Run: headless pygame with SDL's dummy video driver; simulated clock (each Clock.tick advances the game by its frame time, no real sleeping); random seed 0; keys injected as events and as key.get_pressed() state; no mouse input.
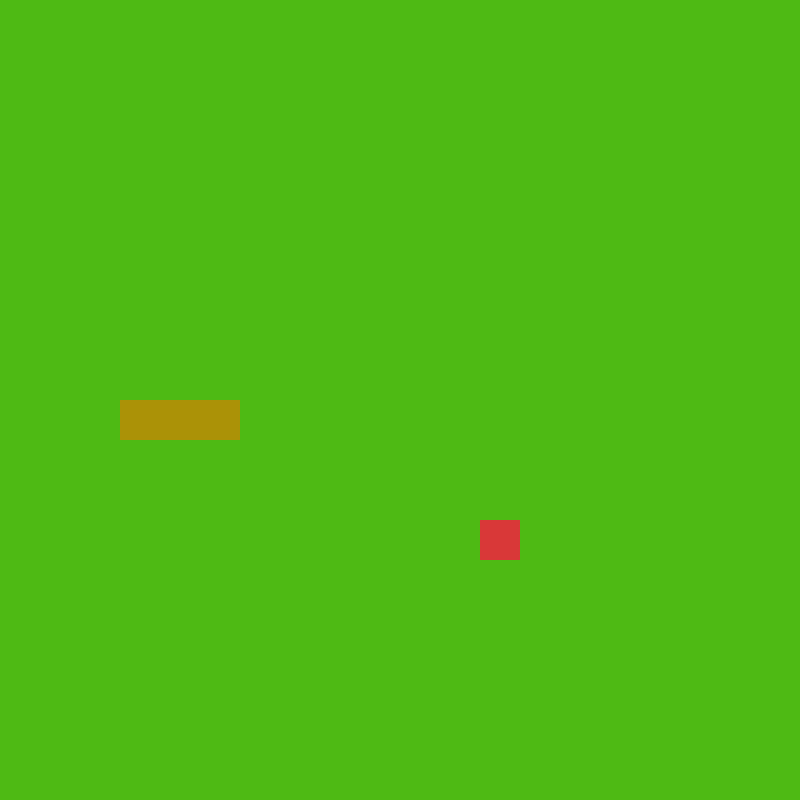
Frame 1 of 4 · flips 1–60 · no input
Frame 2 of 4 · flips 61–180 · tapped SPACE, RETURN · held RIGHT (→), D · screen unchanged from frame 1, image omitted
Frame 3 of 4 · flips 181–300 · held DOWN (↓), S · screen unchanged from frame 2, image omitted
Frame 4 of 4 · flips 301–420 · held LEFT (←), A, UP (↑), W · screen unchanged from frame 3, image omitted

The pygame program that drew these frames:

import pygame
import sys
from pygame.math import Vector2
import random

#modified independently
class WALL:
    def __init__(self):
        self.active = False
        self.timer = 0

    def draw_wall(self):
        if self.active:
            wall_rect = pygame.Rect(int(self.pos.x * cell_size), int(self.pos.y * cell_size), self.w, self.h)
            pygame.draw.rect(screen, GREY, wall_rect)

    def activate_wall(self):
        self.active = True
        self.randomize_position()
        self.randomize_size()
        self.timer = pygame.time.get_ticks()  # Get the current time

    def deactivate_wall(self):
        self.active = False

    def update(self):
        if self.active and pygame.time.get_ticks() - self.timer > 5000:  # Time in milliseconds (5 seconds)
            self.deactivate_wall()

    def randomize_position(self):
        self.x = random.randint(0, cell_number - 1)
        self.y = random.randint(0, cell_number - 1)
        self.pos = Vector2(self.x, self.y)

    def randomize_size(self):
        self.w = random.randint(cell_size * 2, cell_size * 4)  # Random width
        self.h = random.randint(cell_size, cell_size * 3)  # Random height





class SNAKE:
    def __init__(self):
        self.body = [Vector2(5, 10), Vector2(4, 10), Vector2(3, 10)]
        self.direction = Vector2(1,0)
        self.new_block = False
    def draw_snake(self):
        #modofied
        head_color = (255, 255, 255)  # White color
        head = self.body[0]
        x_pos = int(head.x * cell_size)
        y_pos = int(head.y * cell_size)
        head_rect = pygame.Rect(x_pos, y_pos, cell_size, cell_size)
        pygame.draw.rect(screen, head_color, head_rect)
        #other is correct 100%
        for block in self.body:
            x_pos = int(block.x * cell_size)
            y_pos = int(block.y * cell_size)
            block_rect = pygame.Rect(x_pos, y_pos, cell_size, cell_size)
            pygame.draw.rect(screen,ORANGE, block_rect)
    def move_snake(self):
        if self.new_block == True:
            body_copy = self.body[:]
            body_copy.insert(0, body_copy[0] + self.direction)
            self.body = body_copy[:]
            self.new_block = False
        else:
            body_copy = self.body[:-1]
            body_copy.insert(0, body_copy[0] + self.direction)
            self.body = body_copy[:]


        
    def add_block(self):
        self.new_block = True




class FRUIT:
    def __init__(self):
        self.randomize()
    def draw_fruit(self):
        fruit_rect = pygame.Rect(int(self.pos.x * cell_size), int(self.pos.y * cell_size), cell_size, cell_size)
        pygame.draw.rect(screen, RED, fruit_rect)

    def randomize(self):
        self.x = random.randint(0, cell_number - 1)
        self.y = random.randint(0, cell_number - 1)
        self.pos = Vector2(self.x, self.y)



class MAIN:
    def __init__(self):
        self.snake = SNAKE()
        self.fruit = FRUIT()
        #modified independently
        self.wall = WALL()
        self.wall_timer = 0
    def update(self):
        self.snake.move_snake()
        self.check_collisions()
        #modified independently
        self.wall.update()
        self.check_fail()
    def draw_elements(self):
        self.fruit.draw_fruit()
        self.snake.draw_snake() 
        #modified by myself
        self.wall.draw_wall()
    def check_collisions(self):
        if self.fruit.pos == self.snake.body[0]:
            self.fruit.randomize()
            self.snake.add_block()
        #modified independently
        elif self.wall.active and self.wall.pos == self.snake.body[0]:
            self.game_over()

    def check_fail(self):
        if not 0 <= self.snake.body[0].x < cell_number or not 0 <= self.snake.body[0].y < cell_number:
            self.game_over()
        for block in self.snake.body[1:]:
            if block == self.snake.body[0]:
                self.game_over()


    def game_over(self):
        pygame.quit()
        sys.exit()



pygame.init()
cell_size = 40
cell_number = 20
screen = pygame.display.set_mode((cell_number * cell_size, cell_number * cell_size))
clock = pygame.time.Clock()



SCREEN_UPDATE = pygame.USEREVENT
pygame.time.set_timer(SCREEN_UPDATE, 150)

main_game = MAIN()


GREEN = (78, 186, 20)
RED = (217, 56, 56)
ORANGE = (171, 146, 7)
GREY = (105, 98, 92)

while True:
    for event in pygame.event.get():
        if event.type == pygame.QUIT:
            pygame.quit()
            sys.exit()
        if event.type == SCREEN_UPDATE:
            main_game.update()
        if event.type == pygame.KEYDOWN:
            if event.key == pygame.K_UP:
                if main_game.snake.direction.y != 1:
                    main_game.snake.direction = Vector2(0, -1)
            if event.key == pygame.K_DOWN:
                if main_game.snake.direction.y != -1:
                    main_game.snake.direction = Vector2(0, 1)
            if event.key == pygame.K_LEFT:
                if main_game.snake.direction.x != 1:
                    main_game.snake.direction = Vector2(-1, 0)
            if event.key == pygame.K_RIGHT:
                if main_game.snake.direction.x != -1:
                    main_game.snake.direction = Vector2(1, 0)
    #modified by myself
    if pygame.time.get_ticks() - main_game.wall_timer > 10000:  # Activate the wall every 10 seconds
        main_game.wall.activate_wall()
        main_game.wall_timer = pygame.time.get_ticks()
    #else is correct 100%                
    screen.fill(GREEN)
    main_game.draw_elements()
    pygame.display.update()
    clock.tick(60)
